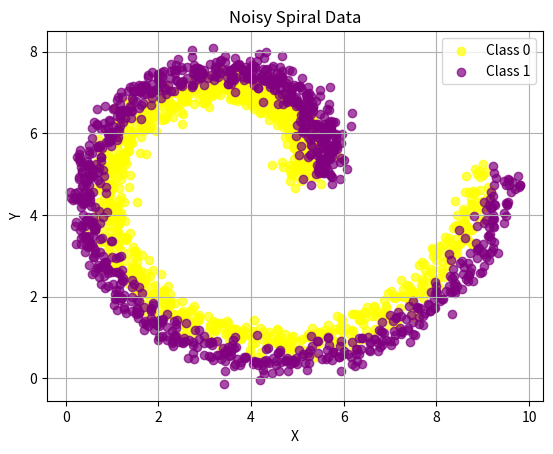

Source code (Python):
import numpy as np
import matplotlib.pyplot as plt

# Parameters
mu, sigma = 0, 0.2
num_samples_per_class = 1000

# Generate spiral data for Class 0
s0 = np.linspace(0, 2 * np.pi, num_samples_per_class)
r0 = np.linspace(1, 5, num_samples_per_class)  # Increase radius for spiral effect
C0_samples = np.array([r0 * np.cos(s0) + 4, r0 * np.sin(s0) + 5])
C0_samples += np.random.normal(mu, sigma, size=C0_samples.shape)  # Add Gaussian noise
C0_samples = np.transpose(C0_samples)
print(C0_samples.shape)

# Generate spiral data for Class 1 (distinct from Class 0)
s1 = np.linspace(0, 2 * np.pi, num_samples_per_class)
r1 = np.linspace(1.5, 5.5, num_samples_per_class)  # Slightly different radius
C1_samples = np.array([r1 * np.cos(s1) + 4, r1 * np.sin(s1) + 5])
C1_samples += np.random.normal(mu, sigma, size=C1_samples.shape)  # Add Gaussian noise
C1_samples = np.transpose(C1_samples)
print(C1_samples.shape)

# Plot the data
plt.scatter(C0_samples[:, 0], C0_samples[:, 1], label="Class 0", color="yellow", alpha=0.7)
plt.scatter(C1_samples[:, 0], C1_samples[:, 1], label="Class 1", color="purple", alpha=0.7)
plt.xlabel("X")
plt.ylabel("Y")
plt.title("Noisy Spiral Data")
plt.legend()
plt.grid(True)
plt.show()
